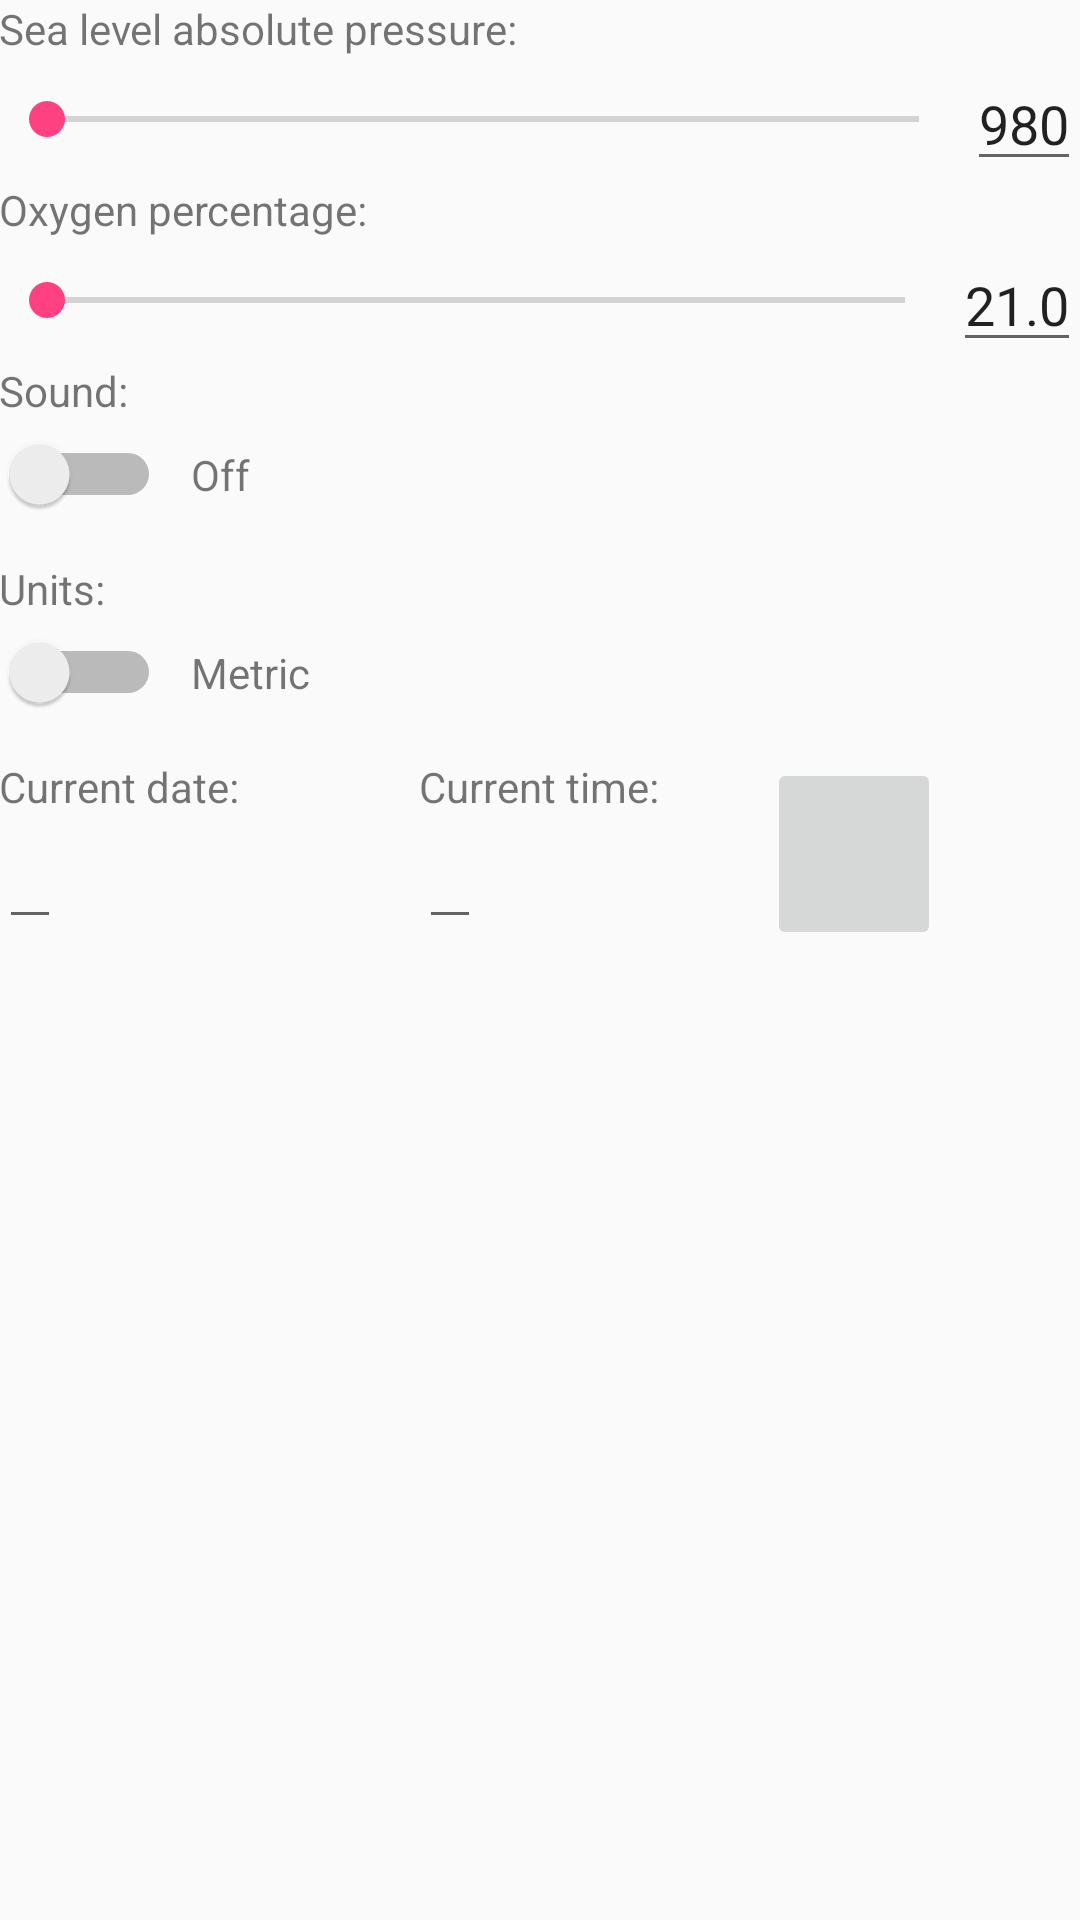

Write the Android layout XML for this screen, with the resource values it uses.
<!-- AndroidManifest.xml: application theme AppTheme -->
<!-- res/layout/activity_configuration.xml -->
<?xml version="1.0" encoding="utf-8"?>
<RelativeLayout xmlns:android="http://schemas.android.com/apk/res/android"
    android:layout_width="match_parent"
    android:layout_height="match_parent"
    android:padding="@dimen/activity_vertical_margin">

    <TextView
        android:id="@+id/config_pressure_seekBar_label"
        android:layout_width="wrap_content"
        android:layout_height="wrap_content"
        android:text="@string/config_pressure_seekBar_label"/>

    <LinearLayout
        android:id="@+id/config_pressure_layout"
        android:layout_width="match_parent"
        android:layout_height="wrap_content"
        android:orientation="horizontal"
        android:layout_below="@+id/config_pressure_seekBar_label"
        android:layout_alignParentStart="true">

        <SeekBar
            android:id="@+id/config_pressure_seekBar"
            android:layout_height="match_parent"
            android:layout_width="0dp"
            android:layout_weight="1"
            android:max="70"/>

        <EditText
            android:id="@+id/config_pressure_edit"
            android:layout_width="wrap_content"
            android:layout_height="match_parent"
            android:cursorVisible="false"
            android:focusable="false"
            android:longClickable="false"
            android:inputType="number"
            android:text="980"/>

    </LinearLayout>

    <TextView
        android:id="@+id/config_oxygen_seekBar_label"
        android:layout_width="wrap_content"
        android:layout_height="wrap_content"
        android:layout_below="@+id/config_pressure_layout"
        android:text="@string/config_oxygen_seekBar_label"/>

    <LinearLayout
        android:id="@+id/config_oxygen_layout"
        android:layout_width="match_parent"
        android:layout_height="wrap_content"
        android:orientation="horizontal"
        android:layout_below="@+id/config_oxygen_seekBar_label"
        android:layout_alignParentStart="true">

        <SeekBar
            android:id="@+id/config_oxygen_seekBar"
            android:layout_height="match_parent"
            android:layout_width="0dp"
            android:layout_weight="1"
            android:max="190"/>

        <EditText
            android:id="@+id/config_oxygen_edit"
            android:layout_width="wrap_content"
            android:layout_height="match_parent"
            android:cursorVisible="false"
            android:focusable="false"
            android:longClickable="false"
            android:inputType="number"
            android:text="21.0"/>

    </LinearLayout>

    <TextView
        android:id="@+id/config_sound_switch_label"
        android:layout_width="wrap_content"
        android:layout_height="wrap_content"
        android:layout_below="@+id/config_oxygen_layout"
        android:text="@string/config_sound_switch_label"/>

    <Switch
        android:id="@+id/config_sound_switch"
        android:layout_width="wrap_content"
        android:layout_height="wrap_content"
        android:layout_below="@+id/config_sound_switch_label"
        android:layout_marginTop="5dp"
        android:layout_marginBottom="15dp"/>

    <TextView
        android:id="@+id/config_sound_switch_value"
        android:layout_width="wrap_content"
        android:layout_height="wrap_content"
        android:layout_toEndOf="@+id/config_sound_switch"
        android:layout_alignBaseline="@+id/config_sound_switch"
        android:layout_marginStart="10dp"
        android:text="@string/off"/>

    <TextView
        android:id="@+id/config_units_switch_label"
        android:layout_width="wrap_content"
        android:layout_height="wrap_content"
        android:layout_below="@+id/config_sound_switch"
        android:text="@string/config_units_switch_label"/>

    <Switch
        android:id="@+id/config_units_switch"
        android:layout_width="wrap_content"
        android:layout_height="wrap_content"
        android:layout_below="@+id/config_units_switch_label"
        android:layout_marginTop="5dp"
        android:layout_marginBottom="15dp"/>

    <TextView
        android:id="@+id/config_units_switch_value"
        android:layout_width="wrap_content"
        android:layout_height="wrap_content"
        android:layout_toEndOf="@+id/config_units_switch"
        android:layout_alignBaseline="@+id/config_units_switch"
        android:layout_marginStart="10dp"
        android:text="@string/metric"/>

    <TextView
        android:id="@+id/config_date_label"
        android:layout_width="wrap_content"
        android:layout_height="wrap_content"
        android:layout_below="@+id/config_units_switch"
        android:text="@string/config_date_label"/>

    <EditText
        android:id="@+id/config_date_editText"
        android:layout_width="wrap_content"
        android:layout_height="wrap_content"
        android:layout_alignParentStart="true"
        android:layout_below="@+id/config_date_label"
        android:inputType="date"
        android:focusable="false"/>

    <TextView
        android:id="@+id/config_time_label"
        android:layout_width="wrap_content"
        android:layout_height="wrap_content"
        android:layout_marginStart="60dp"
        android:layout_below="@+id/config_units_switch"
        android:layout_toEndOf="@+id/config_date_label"
        android:text="@string/config_time_label"/>

    <EditText
        android:id="@+id/config_time_editText"
        android:layout_width="wrap_content"
        android:layout_height="wrap_content"
        android:inputType="datetime"
        android:focusable="false"
        android:layout_marginStart="60dp"
        android:layout_below="@+id/config_time_label"
        android:layout_toEndOf="@+id/config_date_label" />

    <ImageButton
        android:id="@+id/config_time_now_button"
        android:layout_width="58dp"
        android:layout_height="64dp"
        android:src="@drawable/ic_now"
        android:layout_toEndOf="@+id/config_time_label"
        android:layout_below="@+id/config_units_switch"
        android:layout_marginStart="36dp"
        android:layout_marginTop="0dp"/>

</RelativeLayout>
<!-- resources referenced by this layout -->
<resources>
  <string name="config_date_label">Current date:</string>
  <string name="config_oxygen_seekBar_label">Oxygen percentage:</string>
  <string name="config_pressure_seekBar_label">Sea level absolute pressure:</string>
  <string name="config_sound_switch_label">Sound:</string>
  <string name="config_time_label">Current time:</string>
  <string name="config_units_switch_label">Units:</string>
  <string name="metric">Metric</string>
  <string name="off">Off</string>
  <style name="AppTheme" parent="Theme.AppCompat.Light.DarkActionBar">
          
          <item name="colorPrimary">@color/colorPrimary</item>
          <item name="colorPrimaryDark">@color/colorPrimaryDark</item>
          <item name="colorAccent">@color/colorAccent</item>
      </style>
  <color name="colorPrimary">#3F51B5</color>
  <color name="colorPrimaryDark">#303F9F</color>
  <color name="colorAccent">#FF4081</color>
</resources>
